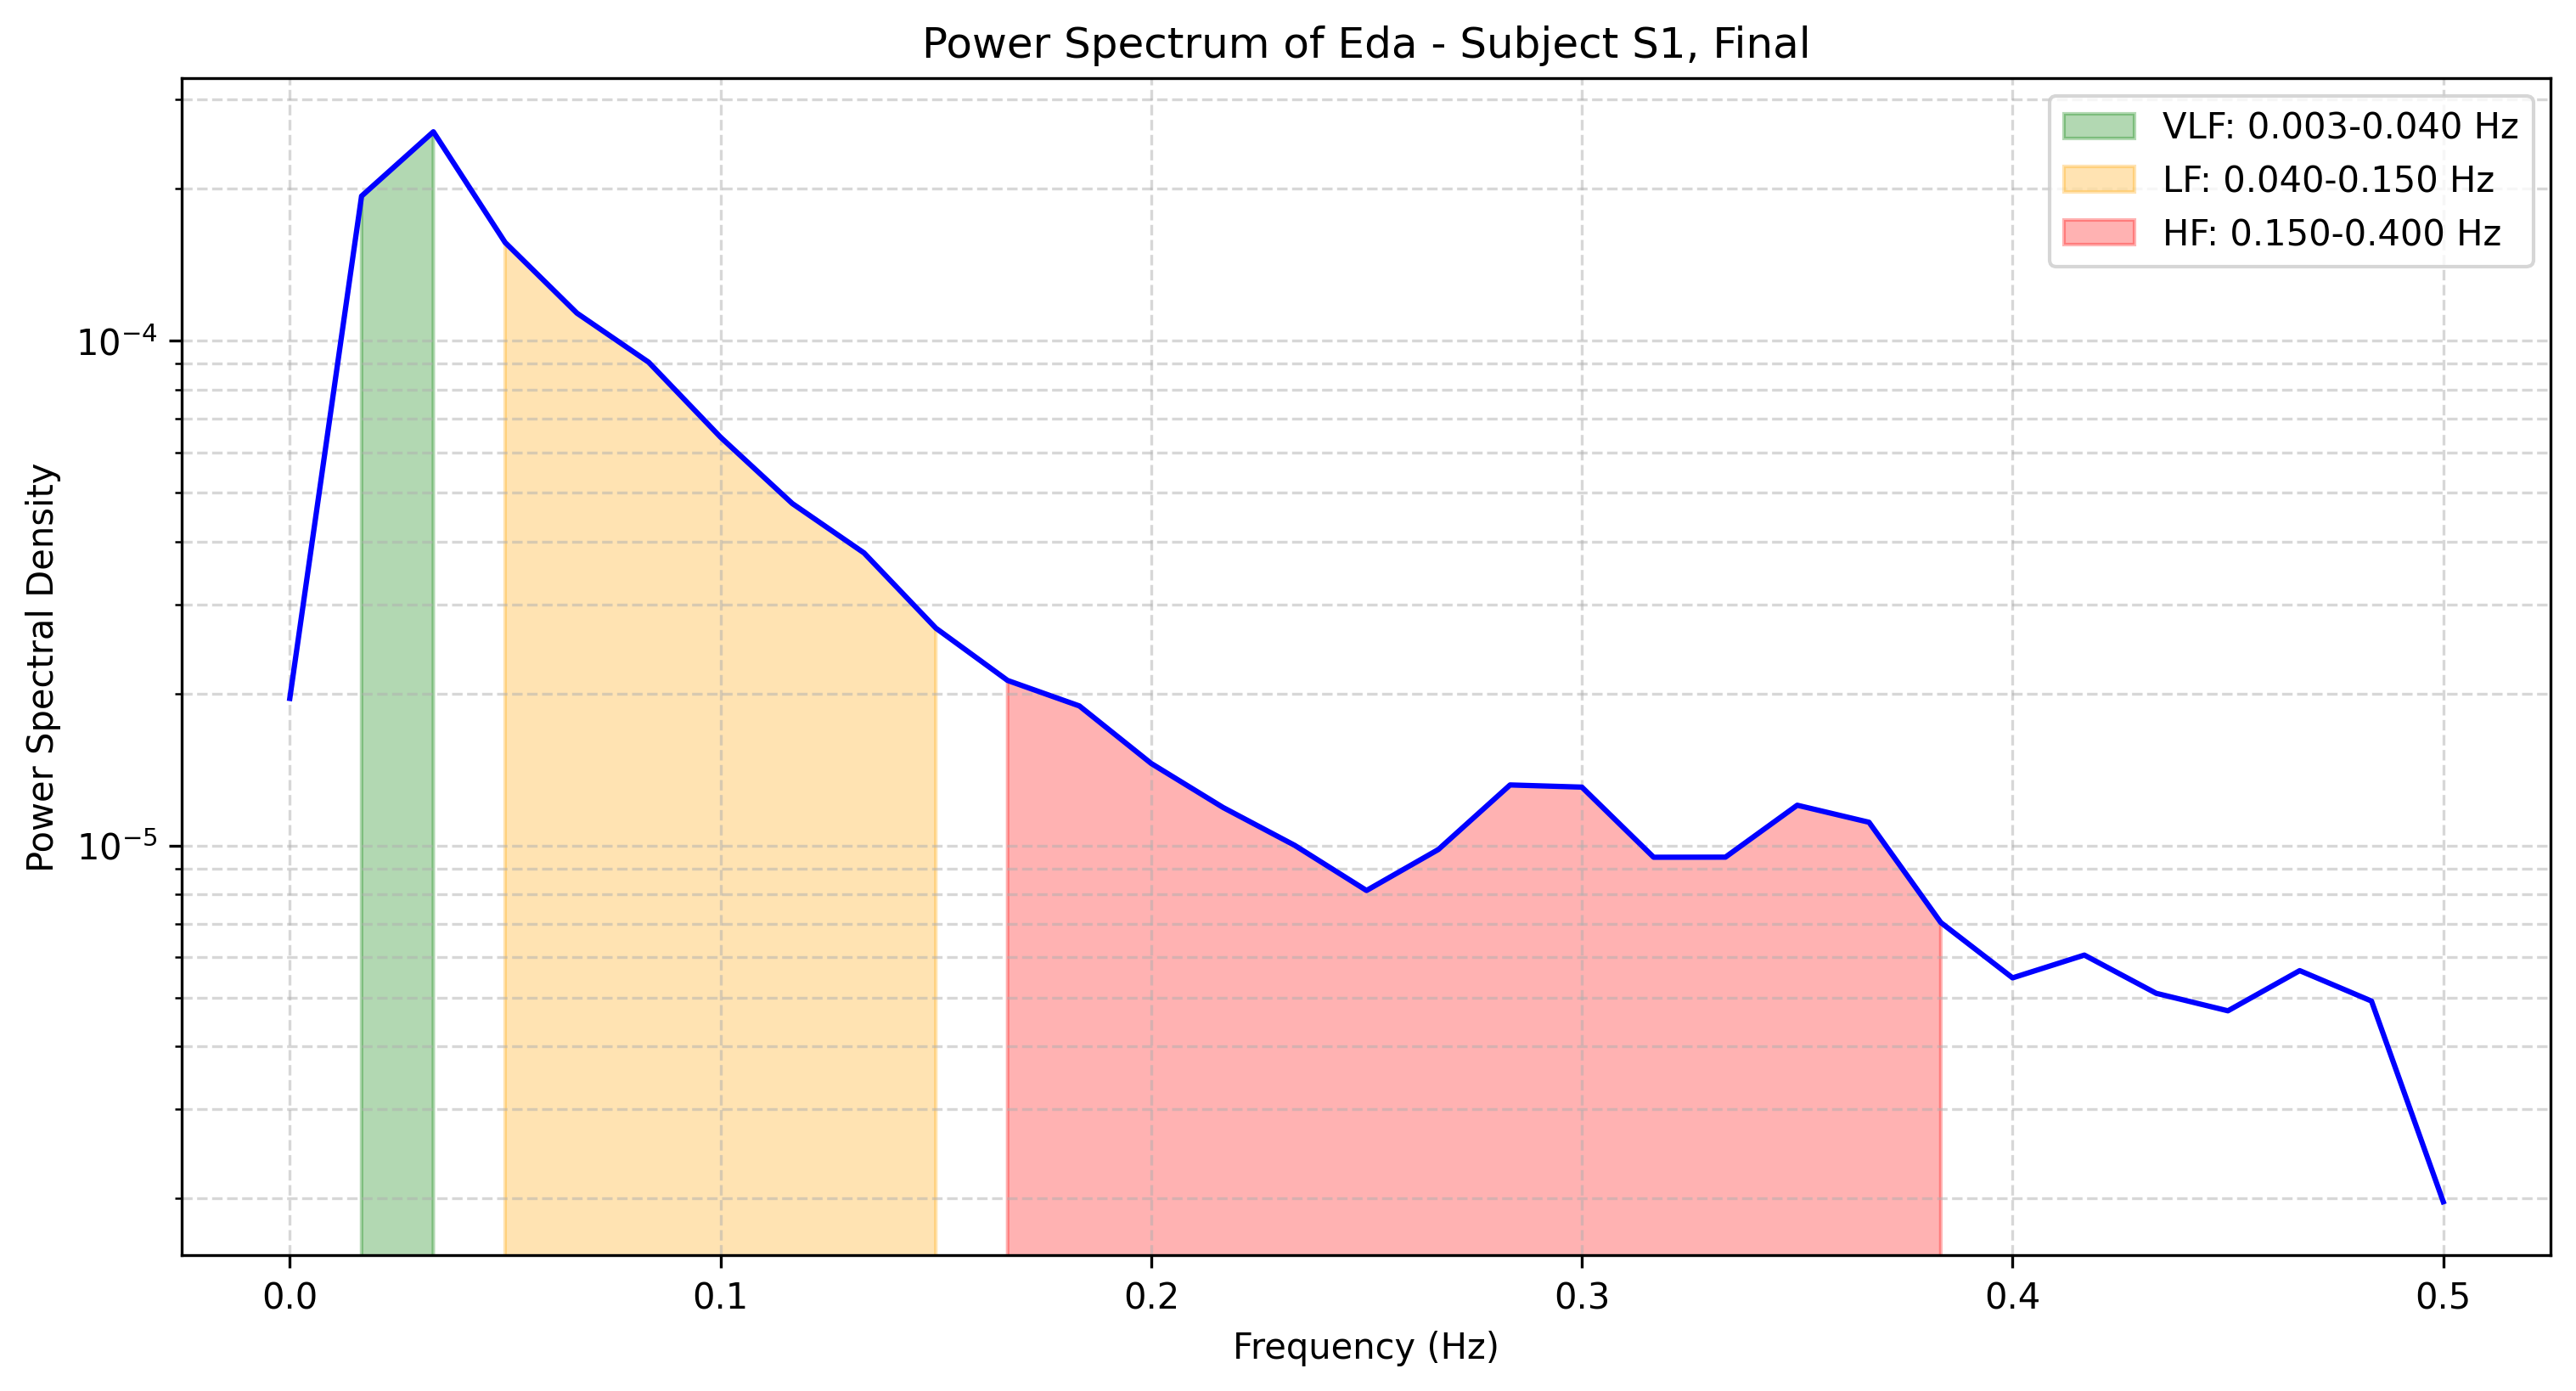

The data file committed next to this chart (first rows):
frequency, power
0.0, 1.954678205500362e-05
0.01667, 0.0001931
0.03333, 0.000259
0.05, 0.0001563
0.06667, 0.0001133
0.08333, 9.053153067482183e-05
0.1, 6.435056101185442e-05
0.1167, 4.754674875185154e-05
0.1333, 3.7947264876509196e-05
0.15, 2.6935104894902387e-05
0.1667, 2.1215709165169035e-05
0.1833, 1.8888200098182137e-05
0.2, 1.4533450752663232e-05
0.2167, 1.1892114066689373e-05
0.2333, 1.0002003730223914e-05
0.25, 8.141604366101427e-06
0.2667, 9.81373232374887e-06
0.2833, 1.3175132464378749e-05
0.3, 1.304459506304721e-05
0.3167, 9.475067784913848e-06
0.3333, 9.47926701687867e-06
0.35, 1.201143647012695e-05
0.3667, 1.1113317968813628e-05
0.3833, 7.03616970147209e-06
0.4, 5.466529811879127e-06
0.4167, 6.064850986797487e-06
0.4333, 5.095051908939094e-06
0.45, 4.703988803579792e-06
0.4667, 5.6497858138061e-06
0.4833, 4.917842716981093e-06
0.5, 1.9692130848640077e-06
